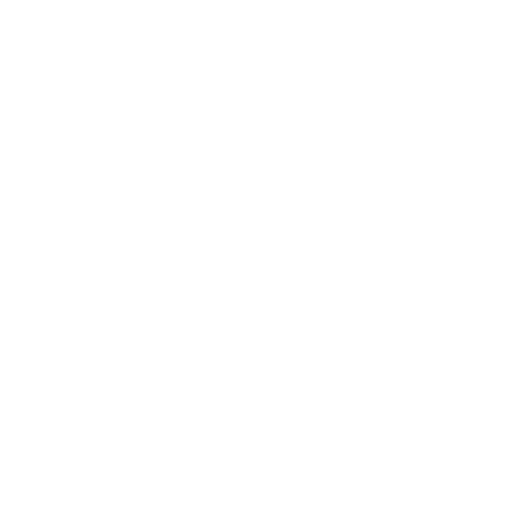
t = 0.00 s
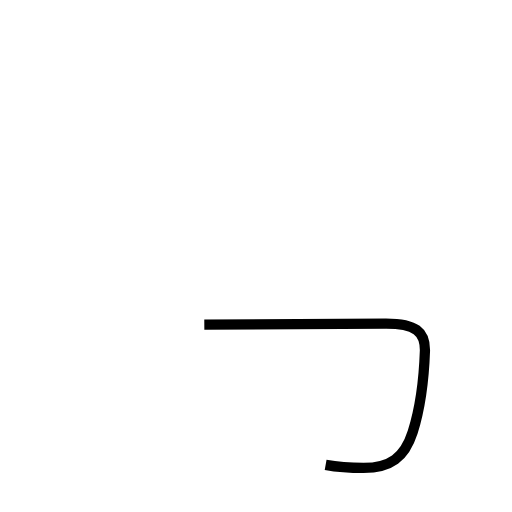
t = 1.24 s
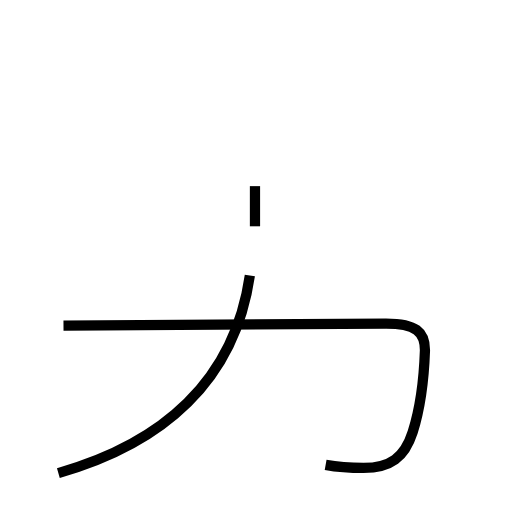
t = 2.63 s
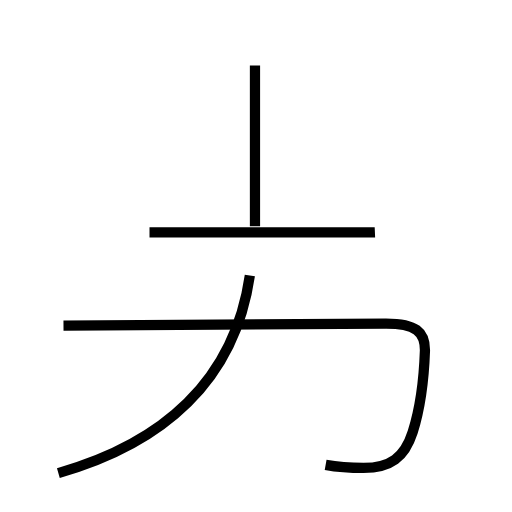
t = 3.64 s
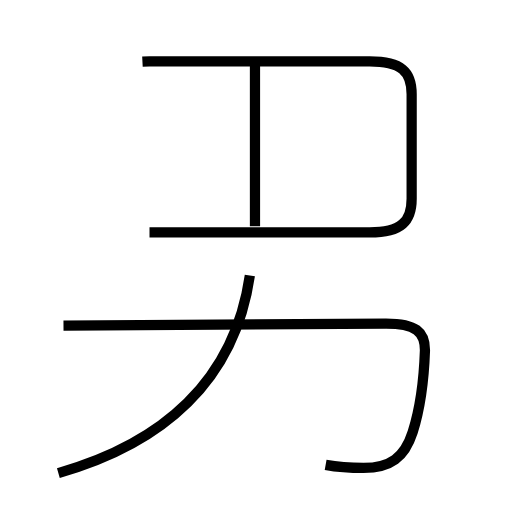
t = 4.96 s
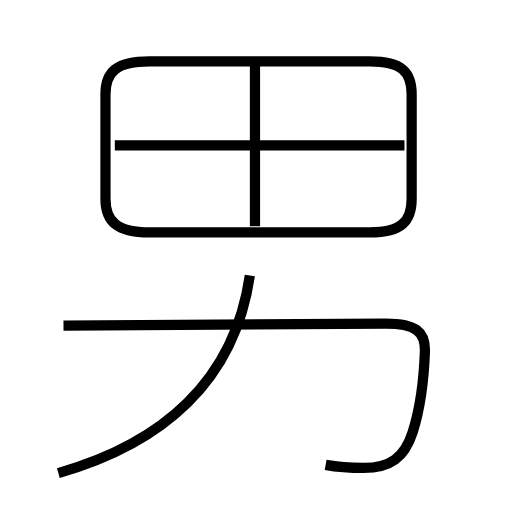
t = 6.47 s

The animated SVG that drew these frames (rendered in a browser with its animation timeline set to each time). Animation: 5 SMIL elements (animate=5); one cycle of 6.47 s.

<?xml version='1.0' encoding='utf-8'?>
<svg viewBox="0.0 -6.0 50.0 50.0" version="1.1" xmlns="http://www.w3.org/2000/svg"><rect x="-1000" y="-1000" width="2000" height="2000" stroke="white" fill="white" /><g style="fill:none;stroke:#000000;stroke-width:1"><path d="M 31.8 1.4 C 32.9 1.6 34.2 1.7 35.5 1.7 C 38.1 1.7 39.5 0.7 40.3 -1.8 C 41.0 -4.0 41.4 -6.9 41.5 -9.8 C 41.5 -11.6 40.6 -12.4 37.7 -12.4 L 6.2 -12.2 " transform="translate(0.0 38.0)" stroke-dasharray="55.136887221268765" stroke-dashoffset="55.136887221268765"><animate attributeName="stroke-dashoffset" from="55.136887221268765" to="0" dur="1.654106616638063s" begin="0s" fill="freeze" /></path><path d="M 5.7 2.2 C 15.9 -0.7 22.9 -6.8 24.4 -17.1 " transform="translate(0.0 38.0)" stroke-dasharray="28.606935367247246" stroke-dashoffset="28.606935367247246"><animate attributeName="stroke-dashoffset" from="28.606935367247246" to="0" dur="0.8582080610174173s" begin="1.654106616638063s" fill="freeze" /></path><path d="M 24.9 -21.9 L 24.9 -37.6 " transform="translate(0.0 38.0)" stroke-dasharray="15.700000000000003" stroke-dashoffset="15.700000000000003"><animate attributeName="stroke-dashoffset" from="15.700000000000003" to="0" dur="0.4710000000000001s" begin="2.51231467765548s" fill="freeze" /></path><path d="M 14.6 -21.3 L 36.1 -21.3 C 39.2 -21.3 40.2 -22.4 40.2 -24.6 L 40.2 -34.8 C 40.2 -37.0 39.2 -38.0 36.1 -38.0 L 14.6 -38.0 C 11.4 -38.0 10.3 -37.0 10.3 -34.8 L 10.3 -24.6 C 10.3 -22.4 11.4 -21.3 14.6 -21.3 Z " transform="translate(0.0 38.0)" stroke-dasharray="88.00290742190346" stroke-dashoffset="88.00290742190346"><animate attributeName="stroke-dashoffset" from="88.00290742190346" to="0" dur="2.6400872226571037s" begin="2.98331467765548s" fill="freeze" /></path><path d="M 39.5 -29.8 L 11.2 -29.8" transform="translate(0.0 38.0)" stroke-dasharray="28.3" stroke-dashoffset="28.3"><animate attributeName="stroke-dashoffset" from="28.3" to="0" dur="0.849s" begin="5.623401900312584s" fill="freeze" /></path></g></svg>
